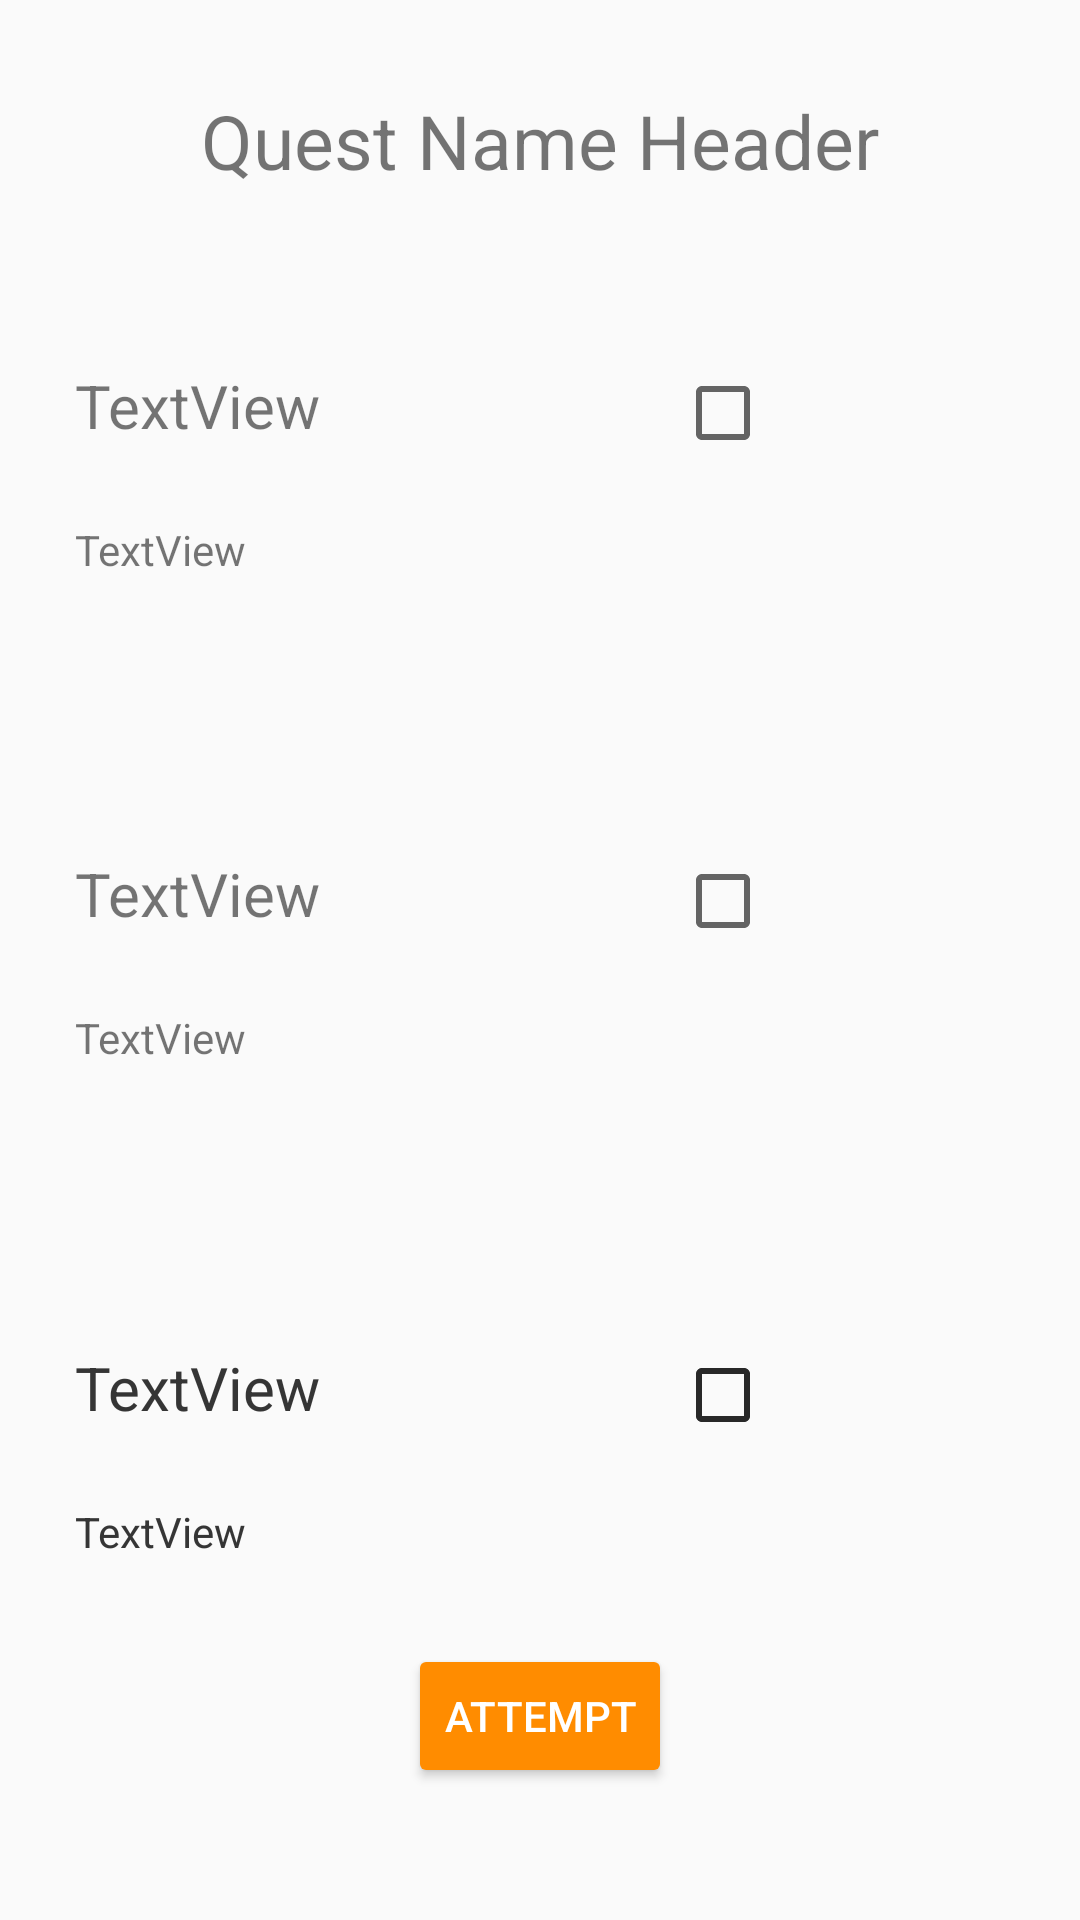

Write the Android layout XML for this screen, with the resource values it uses.
<!-- AndroidManifest.xml: application theme AppTheme -->
<!-- res/layout/content_detail.xml -->
<?xml version="1.0" encoding="utf-8"?>
<RelativeLayout xmlns:android="http://schemas.android.com/apk/res/android"
    xmlns:app="http://schemas.android.com/apk/res-auto"
    xmlns:tools="http://schemas.android.com/tools"
    android:layout_width="150dp"
    android:layout_height="150dp"
    app:layout_behavior="@string/appbar_scrolling_view_behavior"
    tools:context="com.xu.liferpg.DetailActivity"
    tools:showIn="@layout/activity_detail">


        <TextView
            android:layout_marginTop="30dp"
            android:id="@+id/detailQuestName"
            android:layout_width="match_parent"
            android:layout_height="wrap_content"
            android:textSize="25dp"
            android:gravity="center_horizontal"
            android:text="Quest Name Header" />


        <Button
            android:layout_width="wrap_content"
            android:layout_height="wrap_content"
            android:text="Attempt"
            android:id="@+id/attempt"
            style="@style/Widget.AppCompat.Button.Colored"
            android:layout_alignParentBottom="true"
            android:layout_centerHorizontal="true"
            android:layout_marginBottom="44dp" />
    <RelativeLayout
        android:layout_width="match_parent"
        android:layout_height="wrap_content"
        android:id="@+id/layout1"
        android:layout_marginTop="58dp"
        android:layout_marginStart="25dp"
        android:layout_below="@+id/detailQuestName"
        android:layout_alignParentStart="true">

        <CheckBox
            android:layout_width="wrap_content"
            android:layout_height="wrap_content"
            android:id="@+id/cBox1"

            android:layout_marginLeft="200dp"/>
    <TextView
        android:id="@+id/typeView1"
        android:layout_width="wrap_content"
        android:textSize="20dp"
        android:layout_height="wrap_content"



        android:text="TextView" />


    <TextView
        android:id="@+id/objView1"
        android:layout_width="wrap_content"
        android:layout_height="wrap_content"
        android:layout_alignStart="@+id/typeView1"
        android:layout_below="@+id/typeView1"
        android:layout_marginTop="25dp"
        android:text="TextView" />

    </RelativeLayout>
    <RelativeLayout
        android:layout_width="match_parent"
        android:layout_height="wrap_content"
        android:id="@+id/layout2"
        android:layout_centerVertical="true"
        android:layout_alignStart="@+id/layout1">


        <CheckBox
            android:layout_width="wrap_content"
            android:layout_height="wrap_content"
            android:id="@+id/cBox2"

            android:layout_marginLeft="200dp"/>
    <TextView
        android:id="@+id/typeView2"
        android:layout_width="wrap_content"
        android:layout_height="wrap_content"
        android:textSize="20dp"

        android:text="TextView"
         />

    <TextView
        android:id="@+id/objView2"
        android:layout_width="wrap_content"
        android:layout_height="wrap_content"
        android:layout_marginTop="25dp"
        android:text="TextView"
        android:layout_below="@+id/typeView2"
        android:layout_alignStart="@+id/typeView2" />


    </RelativeLayout>
    <RelativeLayout
        android:layout_width="match_parent"
        android:layout_height="wrap_content"
        android:id="@+id/layout3"
        android:layout_above="@+id/attempt"
        android:layout_alignStart="@+id/layout2"
        android:layout_marginBottom="28dp">


        <CheckBox
            android:layout_width="wrap_content"
            android:layout_height="wrap_content"
            android:id="@+id/cBox3"

            android:layout_marginLeft="200dp"/>
    <TextView
        android:id="@+id/typeView3"
        android:layout_width="wrap_content"
        android:layout_height="wrap_content"

        android:textSize="20dp"


        android:text="TextView" />

    <TextView
        android:id="@+id/objView3"
        android:layout_width="wrap_content"
        android:layout_height="wrap_content"
        android:layout_alignStart="@+id/typeView3"
        android:layout_below="@+id/typeView3"
        android:layout_marginTop="25dp"
        android:text="TextView" />


    </RelativeLayout>

    <RelativeLayout
        android:layout_width="match_parent"
        android:layout_height="wrap_content"
        android:id="@+id/layout4"
        android:layout_above="@+id/attempt"
        android:layout_alignStart="@+id/layout3"
        android:layout_marginBottom="28dp">


        <CheckBox
            android:layout_width="wrap_content"
            android:layout_height="wrap_content"
            android:id="@+id/cBox4"

            android:layout_marginLeft="200dp"/>
        <TextView
            android:id="@+id/typeView4"
            android:layout_width="wrap_content"
            android:layout_height="wrap_content"

            android:textSize="20dp"


            android:text="TextView" />

        <TextView
            android:id="@+id/objView4"
            android:layout_width="wrap_content"
            android:layout_height="wrap_content"
            android:layout_alignStart="@+id/typeView4"
            android:layout_below="@+id/typeView4"
            android:layout_marginTop="25dp"
            android:text="TextView" />


    </RelativeLayout>
</RelativeLayout>
<!-- res/layout/activity_detail.xml (included above) -->
<?xml version="1.0" encoding="utf-8"?>
<android.support.design.widget.CoordinatorLayout xmlns:android="http://schemas.android.com/apk/res/android"
    xmlns:app="http://schemas.android.com/apk/res-auto"
    xmlns:tools="http://schemas.android.com/tools"
    android:layout_width="match_parent"
    android:layout_height="match_parent"
    tools:context="com.xu.liferpg.DetailActivity">

    <android.support.design.widget.AppBarLayout
        android:layout_width="match_parent"
        android:layout_height="wrap_content"
        android:theme="@style/AppTheme.AppBarOverlay">

        <android.support.v7.widget.Toolbar
            android:id="@+id/toolbar"
            android:layout_width="match_parent"
            android:layout_height="?attr/actionBarSize"
            android:background="?attr/colorPrimary"
            app:popupTheme="@style/AppTheme.PopupOverlay" >

        </android.support.v7.widget.Toolbar>


    </android.support.design.widget.AppBarLayout>

    <include layout="@layout/content_detail" />



</android.support.design.widget.CoordinatorLayout>
<!-- resources referenced by this layout -->
<resources>
  <style name="AppTheme.AppBarOverlay" parent="ThemeOverlay.AppCompat.Dark.ActionBar" />
  <style name="AppTheme.PopupOverlay" parent="ThemeOverlay.AppCompat.Light" />
  <style name="AppTheme" parent="Theme.AppCompat.Light.DarkActionBar">
          
          <item name="colorPrimary">@color/colorPrimary</item>
          <item name="colorPrimaryDark">@color/colorPrimaryDark</item>
          <item name="colorAccent">@color/colorAccent</item>
  
  
      </style>
  <color name="colorPrimary">#1919FF</color>
  <color name="colorPrimaryDark">#1919FF</color>
  <color name="colorAccent">#FF8C00</color>
</resources>
